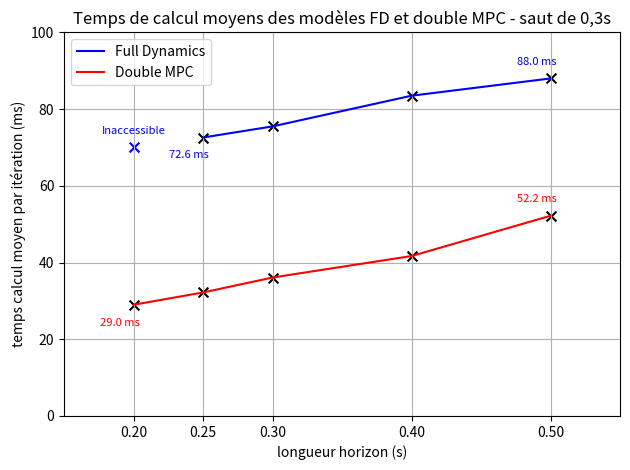

Write Python code to recreate this figure.
import matplotlib.pyplot as plt
import numpy as np


T_dmpc = [50, 40, 30, 25, 20]
T_fd = [50, 40, 30, 25]

T_dmpc = np.array(T_dmpc)*1e-2
T_dmpc = list(T_dmpc)
T_fd = np.array(T_fd)*1e-2
T_fd = list(T_fd)

time_fd = [88.0, 83.5, 75.5, 72.6] # temps calcul moyen d'une itération
time_dmpc = [52.2, 41.7, 36.1, 32.2, 29.0]

plt.plot(T_fd, time_fd, color="blue", label="Full Dynamics")
plt.plot(T_dmpc, time_dmpc, color="red", label="Double MPC")
plt.scatter(T_fd, time_fd, color="black", s=50, marker="x")
plt.scatter(T_dmpc, time_dmpc, color="black", s=50, marker="x")
plt.grid(True)
plt.ylabel("temps calcul moyen par itération (ms)")
plt.xlabel("longueur horizon (s)")
plt.title("Temps de calcul moyens des modèles FD et double MPC - saut de 0,3s")
# values of first and last elements of dmpc and fd anotated in the plot
plt.annotate(f"{time_dmpc[0]:.1f} ms", (T_dmpc[0], time_dmpc[0]), textcoords="offset points",
             xytext=(-10, 10), ha='center', fontsize=8, color="red")
plt.annotate(f"{time_dmpc[-1]:.1f} ms", (T_dmpc[-1], time_dmpc[-1]), textcoords="offset points",
             xytext=(-10, -15), ha='center', fontsize=8, color="red")
plt.annotate(f"{time_fd[0]:.1f} ms", (T_fd[0], time_fd[0]), textcoords="offset points",
             xytext=(-10, 10), ha='center', fontsize=8, color="blue")
plt.annotate(f"{time_fd[-1]:.1f} ms", (T_fd[-1], time_fd    [-1]), textcoords="offset points",
             xytext=(-10, -15), ha='center', fontsize=8, color="blue")

# add anotation for the potential point of fd at 0.2 70 saying inaccessible with a marker
plt.annotate("Inaccessible", (0.2, 70), textcoords="offset points",
             xytext=(0, 10), ha='center', fontsize=8, color="blue")
# add one marker at 0.2 70
plt.scatter(0.2, 70, color="blue", s=50, marker="x")


plt.xticks(T_dmpc + [0.05], [f"{t:.2f}" for t in T_dmpc] + ["0.05"])
plt.xlim(0.15, 0.55)
plt.ylim(0, 100)
plt.tight_layout()

plt.legend()
plt.show()
